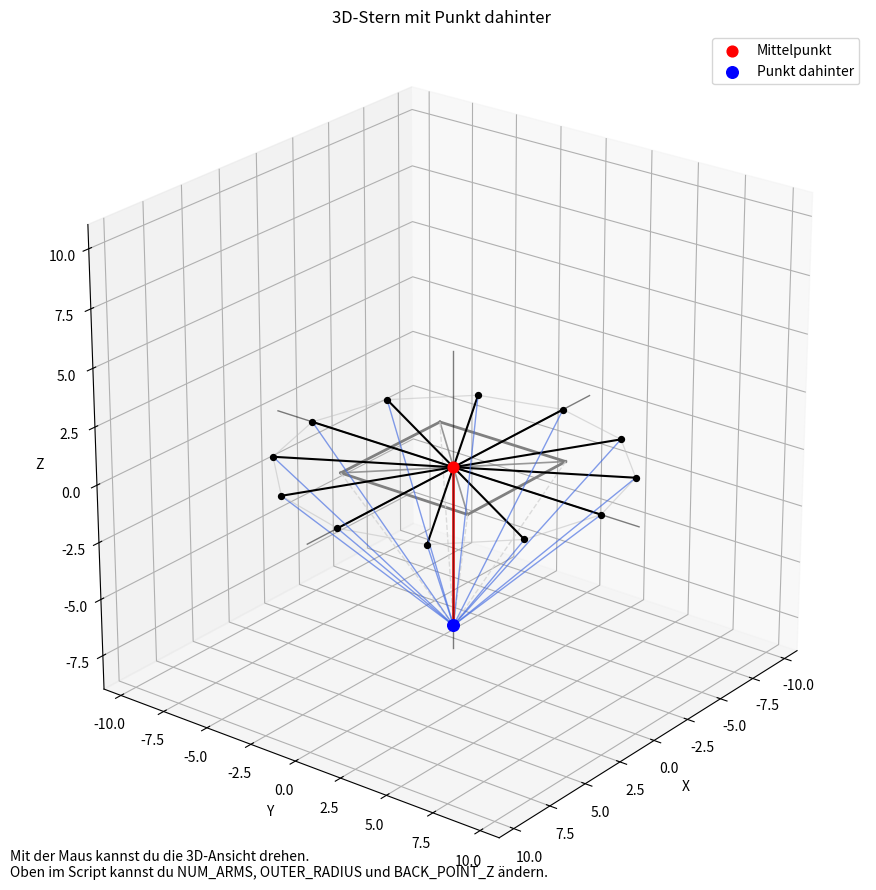

This chart was generated by the following Python code:
import math
import numpy as np
import matplotlib.pyplot as plt
from mpl_toolkits.mplot3d import Axes3D  # noqa: F401

# =========================================================
# 3D Stern aus deiner Skizze
# - ein Mittelpunkt
# - ein Quadrat in der Front-Ebene
# - Sternstrahlen vom Mittelpunkt nach außen
# - ein Punkt dahinter im Raum
# - Verbindungen für die 3D-Wirkung
# =========================================================

# -----------------------------
# Einstellungen
# -----------------------------
NUM_ARMS = 12          # Anzahl Sternstrahlen
INNER_RADIUS = 3.5     # Radius des inneren Quadrats / Sternbereichs
OUTER_RADIUS = 8.0     # Länge der äußeren Sternstrahlen
BACK_POINT_Z = -7.0    # Punkt "dahinter" (negatives Z = nach hinten)
BACK_POINT = np.array([0.0, 0.0, BACK_POINT_Z])
SHOW_SIDE_CONNECTIONS = True
SHOW_OUTER_RING = False


# -----------------------------
# Hilfsfunktionen
# -----------------------------
def make_star_points(num_arms=12, radius=8.0, z=0.0):
    """Erzeugt Punkte im Kreis / Stern außen auf der Front-Ebene."""
    pts = []
    for i in range(num_arms):
        angle = 2 * math.pi * i / num_arms
        x = radius * math.cos(angle)
        y = radius * math.sin(angle)
        pts.append(np.array([x, y, z], dtype=float))
    return pts


def draw_line(ax, p1, p2, color="black", lw=1.5, alpha=1.0, ls="-"):
    ax.plot(
        [p1[0], p2[0]],
        [p1[1], p2[1]],
        [p1[2], p2[2]],
        color=color,
        linewidth=lw,
        alpha=alpha,
        linestyle=ls,
    )


# -----------------------------
# Geometrie aufbauen
# -----------------------------
center = np.array([0.0, 0.0, 0.0])
outer_points = make_star_points(NUM_ARMS, OUTER_RADIUS, z=0.0)

# inneres Quadrat (wie in deiner Skizze)
s = INNER_RADIUS
square_points = [
    np.array([-s, -s, 0.0]),
    np.array([ s, -s, 0.0]),
    np.array([ s,  s, 0.0]),
    np.array([-s,  s, 0.0]),
]

# -----------------------------
# Plot
# -----------------------------
fig = plt.figure(figsize=(9, 9))
ax = fig.add_subplot(111, projection="3d")

# Hintergrund / Stil
fig.patch.set_facecolor("white")
ax.set_facecolor("white")

# Mittelpunkt
ax.scatter(center[0], center[1], center[2], color="red", s=60, label="Mittelpunkt")

# Punkt dahinter
ax.scatter(
    BACK_POINT[0], BACK_POINT[1], BACK_POINT[2],
    color="blue", s=70, label="Punkt dahinter"
)

# Quadrat zeichnen
for i in range(4):
    p1 = square_points[i]
    p2 = square_points[(i + 1) % 4]
    draw_line(ax, p1, p2, color="gray", lw=2.0)

# Quadrat mit Mittelpunkt verbinden
for p in square_points:
    draw_line(ax, center, p, color="gray", lw=1.2, alpha=0.8)
    draw_line(ax, p, BACK_POINT, color="lightgray", lw=1.0, alpha=0.8, ls="--")

# Sternpunkte und Linien
for i, p in enumerate(outer_points):
    # äußerer Punkt
    ax.scatter(p[0], p[1], p[2], color="black", s=18)

    # Linie vom Mittelpunkt nach außen
    draw_line(ax, center, p, color="black", lw=1.5)

    # Verbindung zum hinteren Punkt => 3D-Effekt
    draw_line(ax, p, BACK_POINT, color="royalblue", lw=1.0, alpha=0.65)

    # optional: äußere Punkte seitlich verbinden
    if SHOW_SIDE_CONNECTIONS:
        p_next = outer_points[(i + 1) % len(outer_points)]
        draw_line(ax, p, p_next, color="silver", lw=0.9, alpha=0.55)

# Optional äußerer Ring
if SHOW_OUTER_RING:
    ring_x = [p[0] for p in outer_points] + [outer_points[0][0]]
    ring_y = [p[1] for p in outer_points] + [outer_points[0][1]]
    ring_z = [p[2] for p in outer_points] + [outer_points[0][2]]
    ax.plot(ring_x, ring_y, ring_z, color="orange", linewidth=1.4, alpha=0.8)

# Verbindung Mittelpunkt -> Punkt dahinter
draw_line(ax, center, BACK_POINT, color="red", lw=2.0, alpha=0.85)

# Achsen-Kreuz wie in der Skizze
axis_len = OUTER_RADIUS + 2
ax.plot([-axis_len, axis_len], [0, 0], [0, 0], color="black", lw=1.0, alpha=0.5)
ax.plot([0, 0], [-axis_len, axis_len], [0, 0], color="black", lw=1.0, alpha=0.5)
ax.plot([0, 0], [0, 0], [BACK_POINT_Z - 1, axis_len / 2], color="black", lw=1.0, alpha=0.5)

# Darstellung
limit = OUTER_RADIUS + 3
ax.set_xlim(-limit, limit)
ax.set_ylim(-limit, limit)
ax.set_zlim(BACK_POINT_Z - 2, limit)
ax.set_box_aspect((1, 1, 1))

ax.set_xlabel("X")
ax.set_ylabel("Y")
ax.set_zlabel("Z")
ax.set_title("3D-Stern mit Punkt dahinter")

# Schöne Anfangsansicht
ax.view_init(elev=24, azim=38)

# Legende
ax.legend(loc="upper right")

# Tipp-Text
fig.text(
    0.02, 0.02,
    "Mit der Maus kannst du die 3D-Ansicht drehen.\n"
    "Oben im Script kannst du NUM_ARMS, OUTER_RADIUS und BACK_POINT_Z ändern.",
    fontsize=10,
)

plt.tight_layout()
plt.show()
